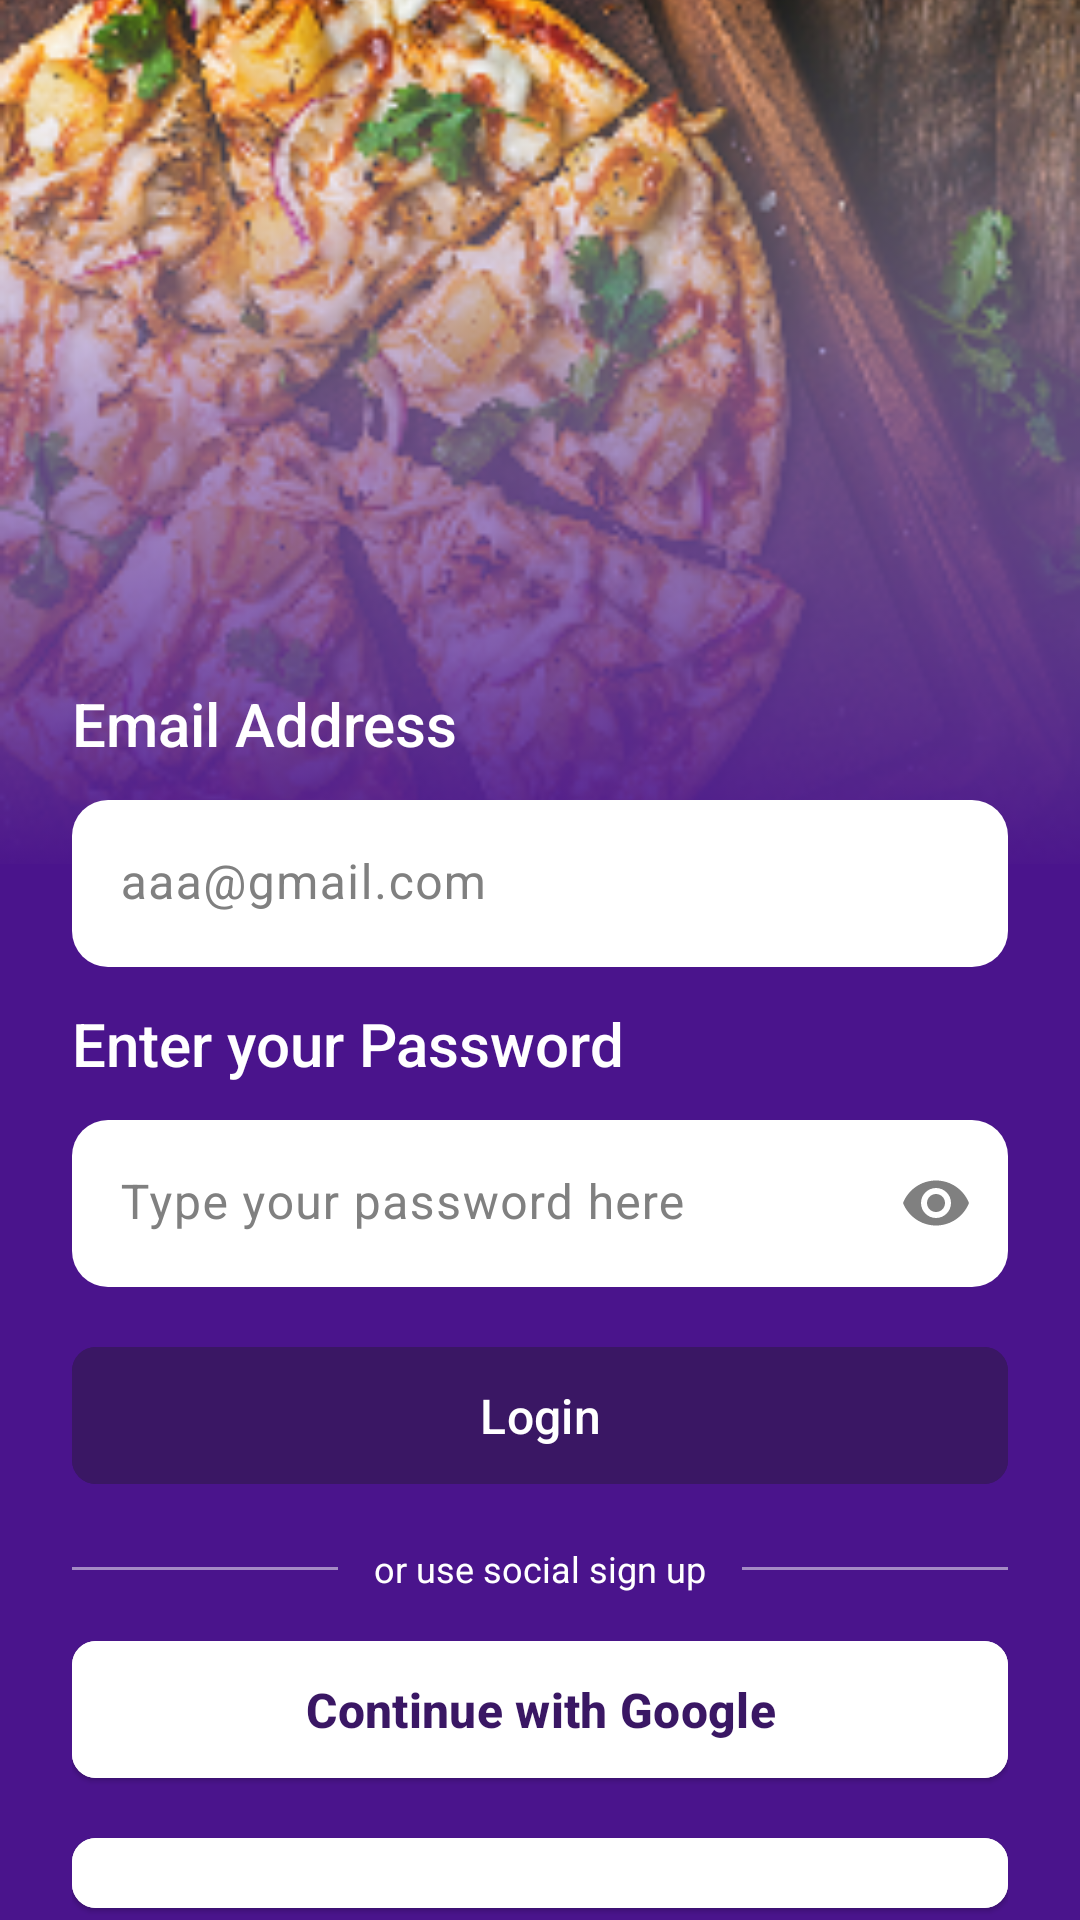

Android layout source for this screen:
<!-- AndroidManifest.xml: application theme Theme.FoodPlanner -->
<!-- res/layout/fragment_auth_screen.xml -->
<?xml version="1.0" encoding="utf-8"?>
<androidx.constraintlayout.widget.ConstraintLayout xmlns:android="http://schemas.android.com/apk/res/android"
    xmlns:app="http://schemas.android.com/apk/res-auto"
    xmlns:tools="http://schemas.android.com/tools"
    android:layout_width="match_parent"
    android:layout_height="match_parent"
    android:background="@color/purple_primary">

    <ImageView
        android:id="@+id/headerImage"
        android:layout_width="match_parent"
        android:layout_height="0dp"
        android:scaleType="centerCrop"
        android:src="@drawable/pizza_header"
        app:layout_constraintHeight_percent="0.45"
        app:layout_constraintTop_toTopOf="parent" />

    <androidx.constraintlayout.widget.Guideline
        android:id="@+id/contentGuideline"
        android:layout_width="wrap_content"
        android:layout_height="wrap_content"
        android:orientation="horizontal"
        app:layout_constraintGuide_percent="0.34" />

    <LinearLayout
        android:layout_width="match_parent"
        android:layout_height="0dp"
        android:background="@android:color/transparent"
        android:orientation="vertical"
        android:paddingHorizontal="24dp"
        android:paddingTop="10dp"
        app:layout_constraintBottom_toBottomOf="parent"
        app:layout_constraintTop_toTopOf="@id/contentGuideline">

        <TextView
            style="@style/Text.Label"
            android:layout_width="wrap_content"
            android:layout_height="wrap_content"
            android:text="@string/label_email"
            android:textColor="@android:color/white" />

        <com.google.android.material.textfield.TextInputLayout
            style="@style/Input.WhiteBox"
            android:layout_width="match_parent"
            android:layout_height="wrap_content"
            android:layout_marginTop="4dp">

            <com.google.android.material.textfield.TextInputEditText
                android:id="@+id/etLoginEmail"
                android:layout_width="match_parent"
                android:layout_height="wrap_content"
                android:hint="@string/hint_email_example"
                android:inputType="textEmailAddress"
                android:textColor="@android:color/black" />
        </com.google.android.material.textfield.TextInputLayout>

        <TextView
            style="@style/Text.Label"
            android:layout_width="wrap_content"
            android:layout_height="wrap_content"
            android:layout_marginTop="12dp"
            android:text="@string/label_enter_password"
            android:textColor="@android:color/white" />

        <com.google.android.material.textfield.TextInputLayout
            style="@style/Input.WhiteBox"
            android:layout_width="match_parent"
            android:layout_height="wrap_content"
            android:layout_marginTop="4dp"
            app:endIconMode="password_toggle"
            app:endIconTint="#808080">

            <com.google.android.material.textfield.TextInputEditText
                android:id="@+id/etLoginPassword"
                android:layout_width="match_parent"
                android:layout_height="wrap_content"
                android:hint="@string/hint_password_type"
                android:inputType="textPassword"
                android:textColor="@android:color/black" />
        </com.google.android.material.textfield.TextInputLayout>

        <com.google.android.material.button.MaterialButton
            android:id="@+id/btnLogin"
            style="@style/Button.Skip"
            android:layout_width="match_parent"
            android:layout_height="wrap_content"
            android:layout_marginTop="16dp"
            android:text="@string/action_login" />

        <LinearLayout
            android:layout_width="match_parent"
            android:layout_height="wrap_content"
            android:layout_marginTop="16dp"
            android:gravity="center_vertical"
            android:orientation="horizontal">

            <View
                android:layout_width="0dp"
                android:layout_height="1dp"
                android:layout_weight="1"
                android:background="#80FFFFFF" />

            <TextView
                android:layout_width="wrap_content"
                android:layout_height="wrap_content"
                android:layout_marginHorizontal="12dp"
                android:text="@string/text_or_social"
                android:textColor="@android:color/white"
                android:textSize="12sp" />

            <View
                android:layout_width="0dp"
                android:layout_height="1dp"
                android:layout_weight="1"
                android:background="#80FFFFFF" />
        </LinearLayout>

        <com.google.android.material.button.MaterialButton
            android:id="@+id/btnGoogle"
            style="@style/Button.Social"
            android:layout_width="match_parent"
            android:layout_height="wrap_content"
            android:layout_marginTop="12dp"
            android:text="@string/continue_google"
            app:icon="@drawable/ic_google"
            app:iconGravity="textStart"
            app:iconPadding="12dp" />

        <com.google.android.material.button.MaterialButton
            style="@style/Button.Social"
            android:layout_width="match_parent"
            android:layout_height="wrap_content"
            android:layout_marginTop="12dp"
            android:text="@string/continue_facebook"
            app:icon="@drawable/ic_facebook"
            app:iconGravity="textStart"
            app:iconPadding="12dp" />

        <com.google.android.material.button.MaterialButton
            android:id="@+id/btnSkip"
            style="@style/Button.Skip"
            android:layout_width="match_parent"
            android:layout_height="wrap_content"
            android:layout_marginTop="12dp"
            android:text="@string/action_skip" />

        <TextView
            android:id="@+id/tvSignUp"
            android:layout_width="match_parent"
            android:layout_height="wrap_content"
            android:layout_marginTop="12dp"
            android:layout_marginBottom="16dp"
            android:gravity="center"
            android:text="@string/text_no_account"
            android:textColor="@android:color/white"
            android:textSize="14sp" />

    </LinearLayout>

</androidx.constraintlayout.widget.ConstraintLayout>
<!-- resources referenced by this layout -->
<resources>
  <color name="purple_primary">#4A148C</color>
  <!-- drawable pizza_header: png bitmap (drawable, 121856 bytes) -->
  <string name="action_login">Login</string>
  <string name="action_skip">Skip this For Now</string>
  <string name="continue_facebook">Continue with Facebook</string>
  <string name="continue_google">Continue with Google</string>
  <string name="hint_email_example">aaa@gmail.com</string>
  <string name="hint_password_type">Type your password here</string>
  <string name="label_email">Email Address</string>
  <string name="label_enter_password">Enter your Password</string>
  <string name="text_no_account">Do Not Have An Account? SignUp</string>
  <string name="text_or_social">or use social sign up</string>
  <style name="Button.Skip" parent="Widget.Material3.Button">
          <item name="android:backgroundTint">@color/dark_purple</item>
          <item name="android:textColor">@color/white</item>
          <item name="cornerRadius">8dp</item>
          <item name="android:textSize">16sp</item>
          <item name="android:paddingTop">12dp</item>
          <item name="android:paddingBottom">12dp</item>
          <item name="android:textAllCaps">false</item>
      </style>
  <style name="Button.Social" parent="Widget.Material3.Button.ElevatedButton">
          <item name="android:backgroundTint">@color/white</item>
          <item name="android:textColor">@color/dark_purple</item>
          <item name="android:textStyle">bold</item>
          <item name="iconTint">@null</item>
          <item name="cornerRadius">8dp</item>
          <item name="android:textSize">16sp</item>
          <item name="android:paddingTop">12dp</item>
          <item name="android:paddingBottom">12dp</item>
          <item name="elevation">2dp</item>
      </style>
  <style name="Input.WhiteBox" parent="Widget.Material3.TextInputLayout.FilledBox">
          <item name="boxBackgroundColor">@color/white</item>
          <item name="boxStrokeWidth">0dp</item>
          <item name="boxStrokeWidthFocused">0dp</item>
          <item name="boxCornerRadiusTopStart">12dp</item>
          <item name="boxCornerRadiusTopEnd">12dp</item>
          <item name="boxCornerRadiusBottomStart">12dp</item>
          <item name="boxCornerRadiusBottomEnd">12dp</item>
          <item name="android:textColorHint">#808080</item>
          <item name="hintTextColor">#808080</item>
      </style>
  <style name="Text.Label" parent="Widget.AppCompat.TextView">
          <item name="android:textSize">20sp</item>
          <item name="android:textColor">@color/white</item>
          <item name="android:layout_marginBottom">8dp</item>
          <item name="android:fontFamily">sans-serif-medium</item>
      </style>
  <style name="Theme.FoodPlanner" parent="Theme.Material3.Light.NoActionBar">
          <item name="colorPrimary">@color/purple_primary</item>
          <item name="colorPrimaryVariant">@color/purple_variant</item>
          <item name="colorOnPrimary">@color/white</item>
  
          <item name="colorSecondary">@color/gold_accent</item>
          <item name="colorOnSecondary">@color/text_primary</item>
  
          <item name="android:windowBackground">@color/background_light</item>
          <item name="android:statusBarColor">@color/purple_primary</item>
      </style>
  <color name="dark_purple">#3A1764</color>
  <color name="white">#FFFFFF</color>
  <color name="purple_variant">#7B1FA2</color>
  <color name="gold_accent">#FFC107</color>
  <color name="text_primary">#212121</color>
  <color name="background_light">#FAFAFA</color>
</resources>
